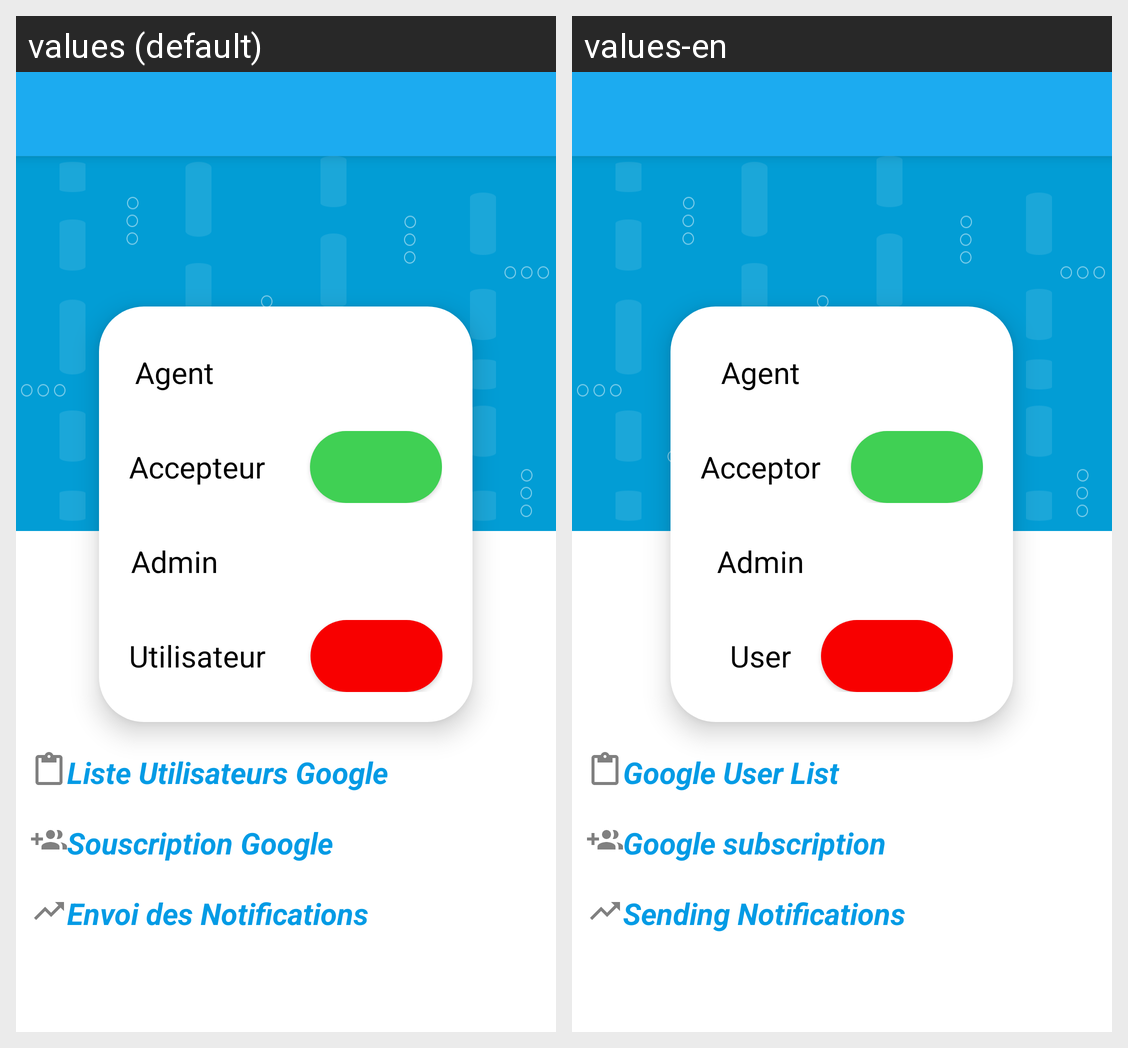

This grid shows one Android layout under two languages. Give, for every string resource on the screen, its name, the default text and each shown locale's text.
Android screen res/layout/activity_accueil_user_google.xml rendered under 2 locales, left to right: values (default), values-en. Device: Nexus 5 (rendered at 1080×1920; each locale shown at half size, 540×960, under a caption strip naming it); theme AppTheme.
Strings drawn on this screen, with the default value and each locale's value (text and hints the layout hard-codes, and strings that could not be matched under every locale, appear in the picture but are not listed):

agent
  values: Agent        
  values-en: Agent

accepteur
  values: Accepteur  
  values-en: Acceptor

admin
  values: Admin        
  values-en: Admin

utilisateur
  values: Utilisateur  
  values-en: User

listUserGoogle
  values: Liste Utilisateurs Google
  values-en: Google User List

SouscriptionGoogle
  values: Souscription Google
  values-en: Google subscription

sendNotifAllGoogleUser
  values: Envoi des Notifications
  values-en: Sending Notifications
